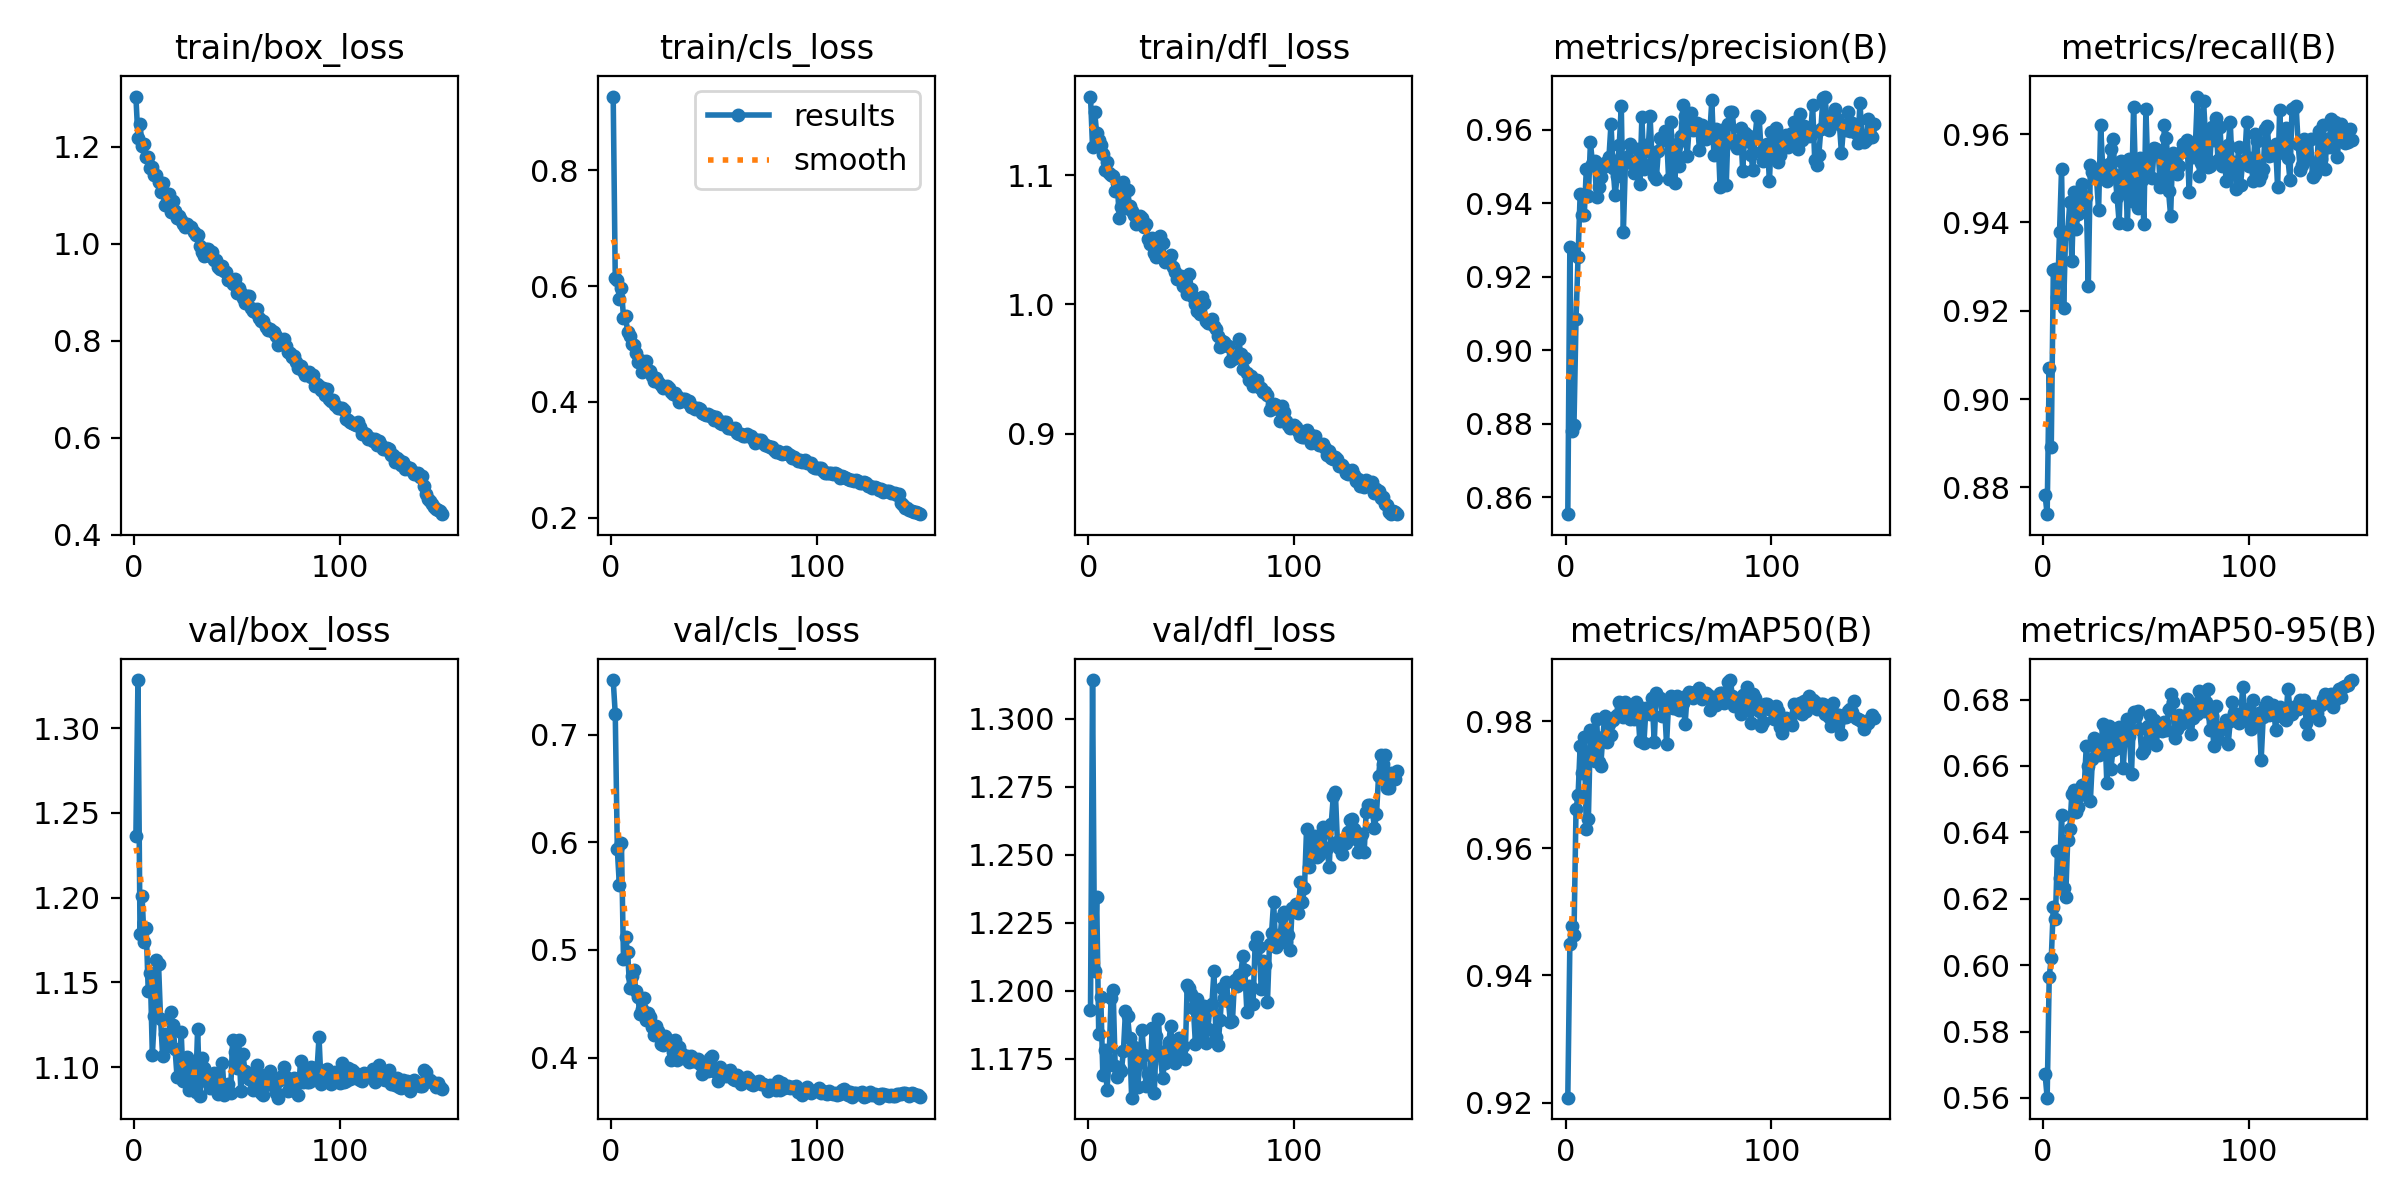

The table this chart was drawn from, first rows:
epoch, train/box_loss, train/cls_loss, train/dfl_loss, metrics/precision(B), metrics/recall(B), metrics/mAP50(B), metrics/mAP50-95(B), val/box_loss, val/cls_loss, val/dfl_loss, lr/pg0, lr/pg1, lr/pg2
1, 1.304, 0.9272, 1.161, 0.8555, 0.8782, 0.9208, 0.5672, 1.236, 0.7507, 1.193, 0.0005471, 0.0005471, 0.0005471
2, 1.217, 0.6139, 1.121, 0.9281, 0.8739, 0.9449, 0.5601, 1.328, 0.7193, 1.314, 0.001095, 0.001095, 0.001095
3, 1.248, 0.6102, 1.149, 0.8781, 0.907, 0.9478, 0.5966, 1.178, 0.5936, 1.207, 0.001637, 0.001637, 0.001637
4, 1.202, 0.5772, 1.132, 0.8796, 0.8893, 0.9463, 0.602, 1.201, 0.5601, 1.235, 0.001634, 0.001634, 0.001634
5, 1.206, 0.5959, 1.127, 0.9086, 0.9292, 0.9662, 0.6176, 1.174, 0.5993, 1.184, 0.001634, 0.001634, 0.001634
6, 1.179, 0.5458, 1.123, 0.9254, 0.9295, 0.9683, 0.6139, 1.182, 0.4914, 1.198, 0.001623, 0.001623, 0.001623
7, 1.179, 0.5484, 1.116, 0.9425, 0.923, 0.9761, 0.6344, 1.145, 0.5116, 1.169, 0.001612, 0.001612, 0.001612
8, 1.156, 0.5215, 1.104, 0.9367, 0.9379, 0.9718, 0.6264, 1.155, 0.4983, 1.178, 0.001601, 0.001601, 0.001601
9, 1.159, 0.514, 1.11, 0.9367, 0.952, 0.9775, 0.6453, 1.107, 0.4647, 1.164, 0.00159, 0.00159, 0.00159
10, 1.142, 0.5001, 1.101, 0.9492, 0.9207, 0.9631, 0.6232, 1.13, 0.4758, 1.175, 0.001579, 0.001579, 0.001579
11, 1.142, 0.4978, 1.1, 0.9419, 0.9379, 0.9647, 0.6205, 1.163, 0.4816, 1.197, 0.001568, 0.001568, 0.001568
12, 1.127, 0.4847, 1.099, 0.9565, 0.9376, 0.9786, 0.6377, 1.161, 0.4621, 1.2, 0.001557, 0.001557, 0.001557
13, 1.107, 0.4692, 1.088, 0.9507, 0.9446, 0.9784, 0.6411, 1.128, 0.456, 1.172, 0.001546, 0.001546, 0.001546
14, 1.124, 0.4723, 1.094, 0.9515, 0.9313, 0.9737, 0.6517, 1.107, 0.4401, 1.168, 0.001535, 0.001535, 0.001535
15, 1.079, 0.4522, 1.067, 0.9416, 0.947, 0.9803, 0.6526, 1.119, 0.4453, 1.172, 0.001524, 0.001524, 0.001524
16, 1.086, 0.463, 1.075, 0.9443, 0.9384, 0.9737, 0.6461, 1.117, 0.4553, 1.171, 0.001513, 0.001513, 0.001513
17, 1.103, 0.47, 1.094, 0.9472, 0.942, 0.9729, 0.6477, 1.112, 0.4351, 1.178, 0.001502, 0.001502, 0.001502
18, 1.066, 0.453, 1.075, 0.9497, 0.9472, 0.9775, 0.6512, 1.133, 0.4414, 1.193, 0.001491, 0.001491, 0.001491
19, 1.088, 0.4538, 1.089, 0.9509, 0.9487, 0.9808, 0.6542, 1.125, 0.4373, 1.191, 0.00148, 0.00148, 0.00148
20, 1.068, 0.4455, 1.076, 0.9513, 0.9445, 0.9767, 0.6534, 1.111, 0.4283, 1.183, 0.001469, 0.001469, 0.001469
21, 1.054, 0.4361, 1.072, 0.9525, 0.9457, 0.9796, 0.6659, 1.094, 0.4207, 1.161, 0.001458, 0.001458, 0.001458
22, 1.056, 0.4412, 1.069, 0.9615, 0.9256, 0.9779, 0.66, 1.094, 0.4293, 1.179, 0.001447, 0.001447, 0.001447
23, 1.048, 0.4342, 1.062, 0.9496, 0.9529, 0.9802, 0.6494, 1.121, 0.4249, 1.177, 0.001436, 0.001436, 0.001436
24, 1.041, 0.4293, 1.063, 0.9422, 0.9513, 0.9807, 0.6621, 1.092, 0.4127, 1.165, 0.001425, 0.001425, 0.001425
25, 1.034, 0.4245, 1.068, 0.9472, 0.9521, 0.981, 0.6684, 1.094, 0.412, 1.174, 0.001414, 0.001414, 0.001414
26, 1.04, 0.4259, 1.066, 0.9558, 0.95, 0.9829, 0.6667, 1.106, 0.4202, 1.186, 0.001403, 0.001403, 0.001403
27, 1.036, 0.4274, 1.06, 0.9665, 0.9427, 0.9821, 0.6632, 1.086, 0.4169, 1.177, 0.001392, 0.001392, 0.001392
28, 1.034, 0.4238, 1.062, 0.9321, 0.962, 0.9807, 0.6639, 1.101, 0.4153, 1.165, 0.001381, 0.001381, 0.001381
29, 1.023, 0.4177, 1.051, 0.9508, 0.9523, 0.983, 0.6727, 1.091, 0.3979, 1.169, 0.00137, 0.00137, 0.00137
30, 1.018, 0.4136, 1.047, 0.9525, 0.9509, 0.981, 0.6716, 1.085, 0.4056, 1.169, 0.001359, 0.001359, 0.001359
31, 1.018, 0.4154, 1.051, 0.9561, 0.9493, 0.9804, 0.6549, 1.123, 0.4167, 1.186, 0.001348, 0.001348, 0.001348
32, 0.9958, 0.4107, 1.04, 0.9511, 0.9531, 0.9821, 0.6722, 1.083, 0.3975, 1.163, 0.001337, 0.001337, 0.001337
33, 0.9822, 0.3999, 1.037, 0.9482, 0.9566, 0.9804, 0.6592, 1.105, 0.4102, 1.183, 0.001326, 0.001326, 0.001326
34, 0.9742, 0.4012, 1.039, 0.9505, 0.9589, 0.983, 0.6649, 1.1, 0.404, 1.19, 0.001315, 0.001315, 0.001315
35, 0.9891, 0.4054, 1.053, 0.9547, 0.9507, 0.9821, 0.6706, 1.092, 0.3997, 1.176, 0.001304, 0.001304, 0.001304
36, 0.9894, 0.4053, 1.048, 0.9451, 0.9457, 0.9769, 0.6653, 1.091, 0.4016, 1.168, 0.001293, 0.001293, 0.001293
37, 0.9742, 0.4001, 1.033, 0.9633, 0.9399, 0.9821, 0.6718, 1.088, 0.402, 1.173, 0.001282, 0.001282, 0.001282
38, 0.9821, 0.4018, 1.035, 0.9494, 0.954, 0.9766, 0.6708, 1.088, 0.3963, 1.178, 0.001271, 0.001271, 0.001271
39, 0.9659, 0.3908, 1.035, 0.9559, 0.9478, 0.982, 0.6595, 1.097, 0.402, 1.181, 0.00126, 0.00126, 0.00126
40, 0.9673, 0.3914, 1.038, 0.9542, 0.9515, 0.9819, 0.6704, 1.096, 0.3966, 1.187, 0.001249, 0.001249, 0.001249
41, 0.9514, 0.3879, 1.029, 0.9636, 0.9396, 0.9811, 0.674, 1.084, 0.3972, 1.175, 0.001238, 0.001238, 0.001238
42, 0.9489, 0.3891, 1.025, 0.951, 0.9543, 0.9837, 0.6691, 1.091, 0.3988, 1.174, 0.001227, 0.001227, 0.001227
43, 0.9547, 0.3886, 1.02, 0.9473, 0.9449, 0.9767, 0.6576, 1.103, 0.3943, 1.178, 0.001216, 0.001216, 0.001216
44, 0.9434, 0.3816, 1.02, 0.9465, 0.9661, 0.9844, 0.6762, 1.084, 0.3852, 1.183, 0.001205, 0.001205, 0.001205
45, 0.9415, 0.3789, 1.022, 0.9542, 0.9494, 0.9837, 0.675, 1.087, 0.3887, 1.176, 0.001194, 0.001194, 0.001194
46, 0.9243, 0.3782, 1.014, 0.9578, 0.9433, 0.9837, 0.6765, 1.09, 0.3899, 1.18, 0.001183, 0.001183, 0.001183
47, 0.9251, 0.3791, 1.015, 0.9572, 0.9546, 0.9808, 0.6711, 1.085, 0.3872, 1.175, 0.001172, 0.001172, 0.001172
48, 0.9177, 0.3761, 1.008, 0.9596, 0.9497, 0.9824, 0.6638, 1.116, 0.3997, 1.202, 0.001161, 0.001161, 0.001161
49, 0.9279, 0.3752, 1.024, 0.9585, 0.9395, 0.9764, 0.6647, 1.109, 0.402, 1.201, 0.00115, 0.00115, 0.00115
50, 0.8988, 0.3685, 1.012, 0.9465, 0.9657, 0.9829, 0.6672, 1.099, 0.3877, 1.199, 0.001139, 0.001139, 0.001139
51, 0.9092, 0.3735, 1.006, 0.9619, 0.9507, 0.9839, 0.6721, 1.116, 0.3899, 1.194, 0.001128, 0.001128, 0.001128
52, 0.8974, 0.3688, 1, 0.954, 0.955, 0.9821, 0.6755, 1.086, 0.3782, 1.181, 0.001117, 0.001117, 0.001117
53, 0.888, 0.3642, 0.9945, 0.9455, 0.95, 0.9821, 0.6692, 1.108, 0.3916, 1.197, 0.001106, 0.001106, 0.001106
54, 0.878, 0.3613, 0.9927, 0.9562, 0.9568, 0.984, 0.6739, 1.097, 0.3833, 1.19, 0.001095, 0.001095, 0.001095
55, 0.8922, 0.3662, 1.006, 0.9502, 0.9566, 0.9818, 0.6662, 1.096, 0.3878, 1.185, 0.001084, 0.001084, 0.001084
56, 0.8928, 0.3651, 1.001, 0.9581, 0.9563, 0.9837, 0.6727, 1.093, 0.3832, 1.195, 0.001073, 0.001073, 0.001073
57, 0.8665, 0.3559, 0.9873, 0.9665, 0.9479, 0.9829, 0.6717, 1.093, 0.3876, 1.181, 0.001062, 0.001062, 0.001062
58, 0.8613, 0.355, 0.9856, 0.9637, 0.9486, 0.9795, 0.6706, 1.087, 0.3883, 1.186, 0.001051, 0.001051, 0.001051
59, 0.8593, 0.3536, 0.9866, 0.9527, 0.9622, 0.9841, 0.6733, 1.089, 0.3802, 1.193, 0.00104, 0.00104, 0.00104
60, 0.8658, 0.3543, 0.9888, 0.9608, 0.9591, 0.9845, 0.6707, 1.101, 0.3794, 1.195, 0.001029, 0.001029, 0.001029
... 90 more rows
